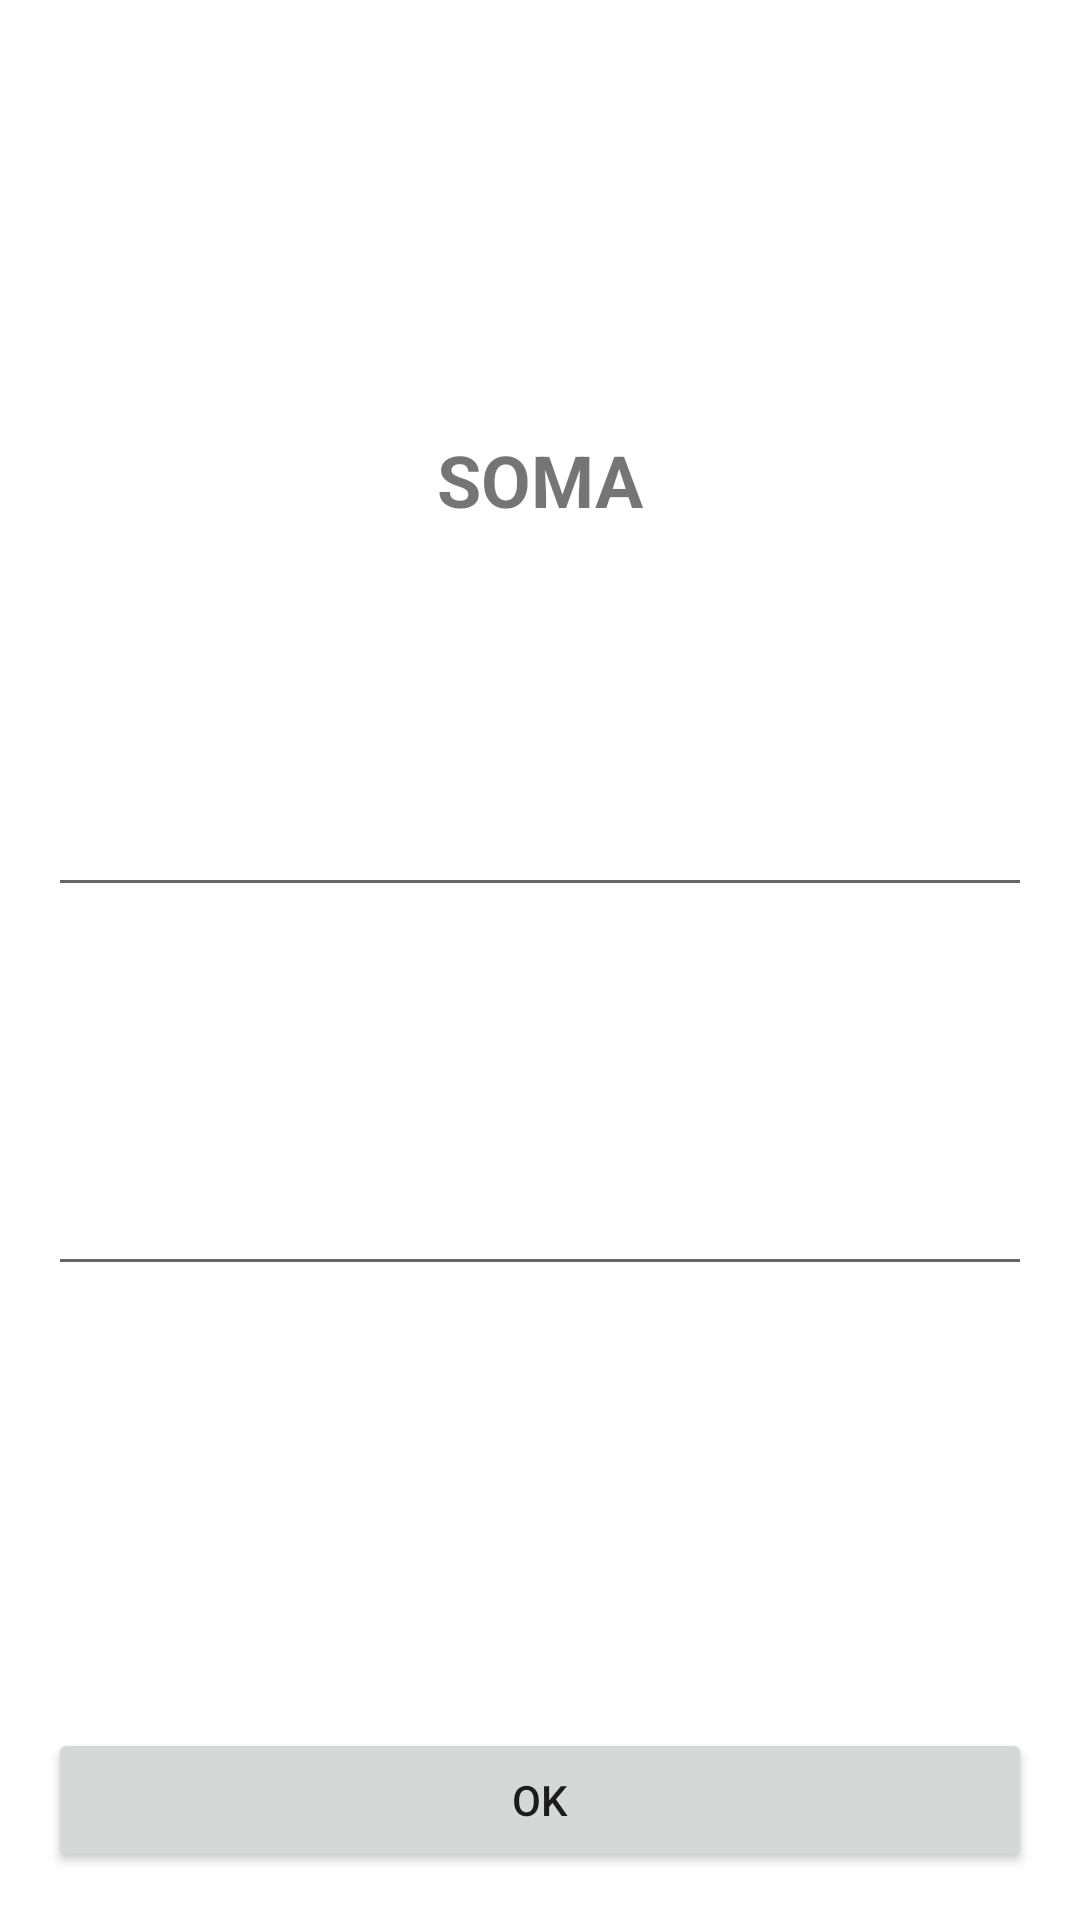

Layout XML and referenced resources for this Android screen:
<!-- AndroidManifest.xml: application theme Theme.Nac02 -->
<!-- res/layout/fragment_home.xml -->
<?xml version="1.0" encoding="utf-8"?>
<layout
    xmlns:android="http://schemas.android.com/apk/res/android"
    xmlns:tools="http://schemas.android.com/tools"
    xmlns:app="http://schemas.android.com/apk/res-auto"
    tools:context=".HomeFragment">

    <androidx.constraintlayout.widget.ConstraintLayout
        android:layout_width="match_parent"
        android:layout_height="match_parent">

        <TextView
            android:id="@+id/question"
            android:layout_width="wrap_content"
            android:layout_height="wrap_content"
            android:text="SOMA"
            android:textStyle="bold"
            android:textSize="24sp"
            app:layout_constraintBottom_toTopOf="@+id/next"
            app:layout_constraintEnd_toEndOf="parent"
            app:layout_constraintStart_toStartOf="parent"
            app:layout_constraintTop_toTopOf="parent"
            app:layout_constraintVertical_bias="0.264"/>

        <EditText
            android:id="@+id/input1"
            android:layout_width="match_parent"
            android:layout_height="wrap_content"
            android:layout_margin="16dp"
            android:layout_marginTop="100dp"
            android:inputType="number"
            app:layout_constraintBottom_toTopOf="@+id/input2"
            app:layout_constraintEnd_toEndOf="parent"
            app:layout_constraintStart_toStartOf="parent"
            app:layout_constraintTop_toBottomOf="@+id/question" />

        <EditText
            android:id="@+id/input2"
            android:layout_width="match_parent"
            android:layout_height="wrap_content"
            android:inputType="number"
            android:layout_margin="16dp"
            app:layout_constraintBottom_toBottomOf="parent"
            app:layout_constraintEnd_toEndOf="parent"
            app:layout_constraintHorizontal_bias="0.0"
            app:layout_constraintStart_toStartOf="parent"
            app:layout_constraintTop_toBottomOf="@+id/question" />

        <Button
            android:id="@+id/next"
            android:layout_width="match_parent"
            android:layout_height="wrap_content"
            android:layout_margin="16dp"
            android:text="OK"
            app:layout_constraintBottom_toBottomOf="parent"
            app:layout_constraintStart_toStartOf="parent"
            app:layout_constraintEnd_toEndOf="parent"/>

    </androidx.constraintlayout.widget.ConstraintLayout>

</layout>
<!-- resources referenced by this layout -->
<resources>
  <style name="Theme.Nac02" parent="Theme.MaterialComponents.DayNight.DarkActionBar">
          
          <item name="colorPrimary">@color/purple_500</item>
          <item name="colorPrimaryVariant">@color/purple_700</item>
          <item name="colorOnPrimary">@color/white</item>
          
          <item name="colorSecondary">@color/teal_200</item>
          <item name="colorSecondaryVariant">@color/teal_700</item>
          <item name="colorOnSecondary">@color/black</item>
          
          <item name="android:statusBarColor" tools:targetApi="l">?attr/colorPrimaryVariant</item>
          
      </style>
  <!-- not gathered from this repository: default colours our renderer supplied (Android Studio template values) -->
  <color name="purple_500">#FF6200EE</color>
  <color name="purple_700">#FF3700B3</color>
  <color name="teal_200">#FF03DAC5</color>
  <color name="teal_700">#FF018786</color>
  <color name="black">#FF000000</color>
  <color name="white">#FFFFFFFF</color>
</resources>
